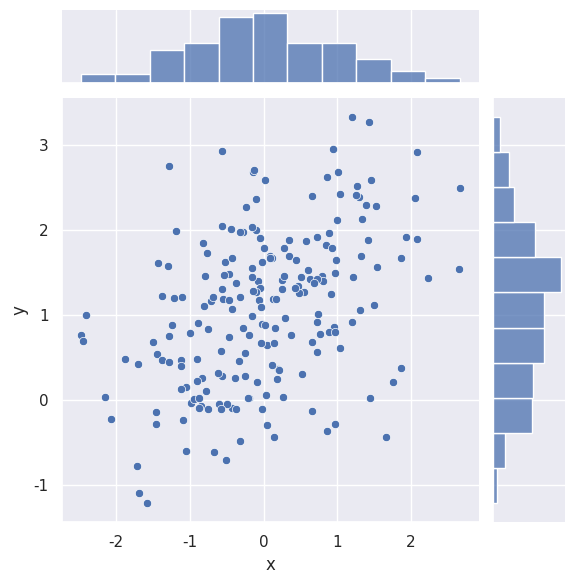
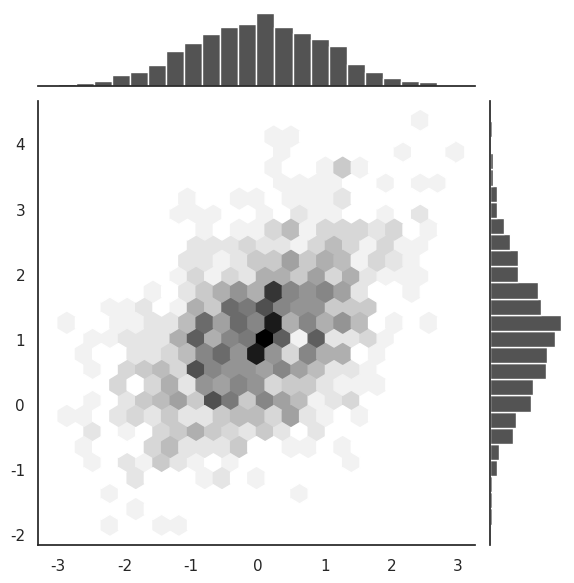

Source code (Python) for these figures, in order:
import numpy as np
import pandas as pd
from scipy import stats, integrate
import matplotlib.pyplot as plt
import seaborn as sns

sns.set(color_codes=True)  # 设置柱形图之间分隔线
mean, cov = [0, 1], [(1, .5), (.5, 1)]  # 设置平均值和协方差
data = np.random.multivariate_normal(mean, cov, size=200)
df = pd.DataFrame(data, columns=["x", "y"])  # 转化为dataframe格式

# 图一（散点图）
sns.jointplot(x="x", y="y", data=df)  # kind参数默认为散点图，kind : { “scatter” | “reg” | “resid” | “kde” | “hex” }, optional Kind of plot to draw.
plt.show()

# 图二（蜂巢图）
x, y = np.random.multivariate_normal(mean, cov, size=1000).T
with sns.axes_style("white"):
    sns.jointplot(x=x, y=y, kind="hex", color="k")
    plt.show()

